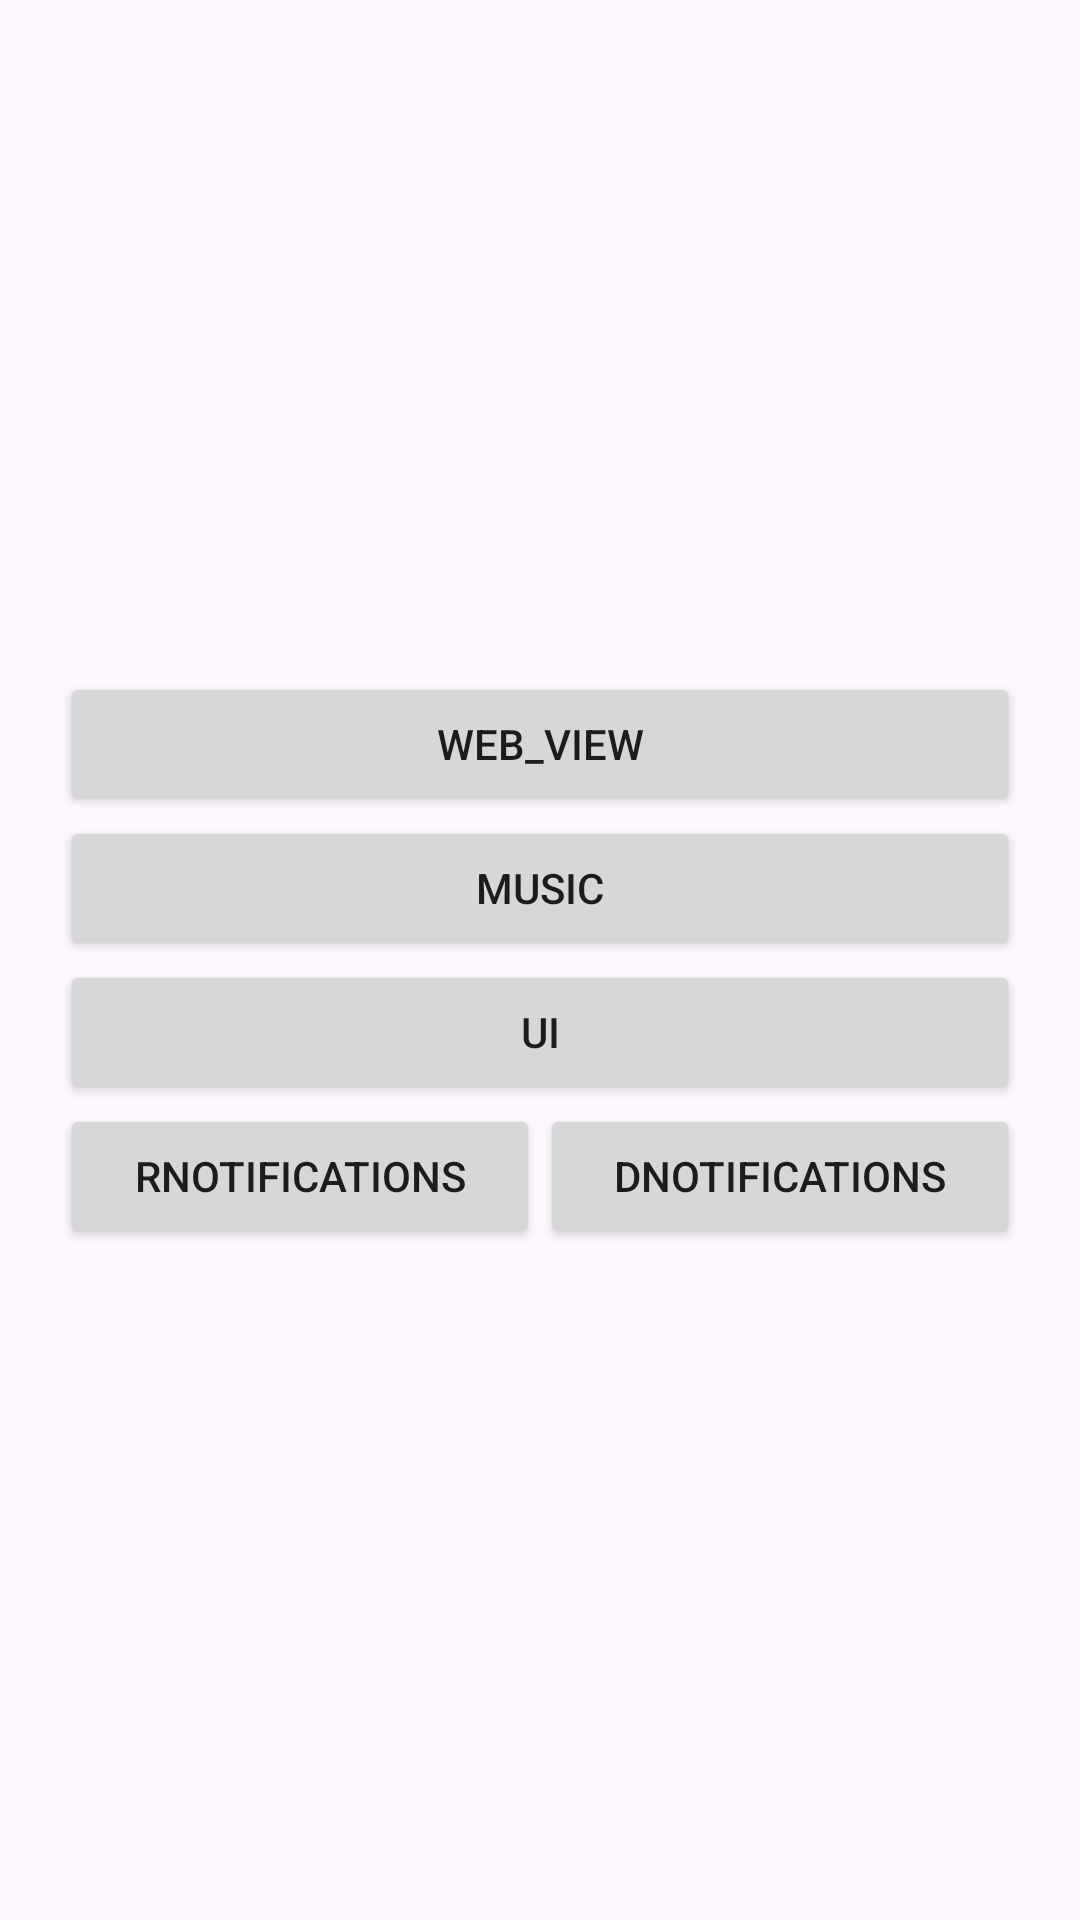

Android layout source for this screen:
<!-- AndroidManifest.xml: application theme Theme.Prak111 -->
<!-- res/layout/activity_main.xml -->
<?xml version="1.0" encoding="utf-8"?>
<LinearLayout xmlns:android="http://schemas.android.com/apk/res/android"
    xmlns:app="http://schemas.android.com/apk/res-auto"
    xmlns:tools="http://schemas.android.com/tools"
    android:id="@+id/main"
    android:layout_width="match_parent"
    android:layout_height="match_parent"
    android:gravity="center"
    android:orientation="vertical"
    android:padding="20dp"
    tools:context=".MainActivity">

    <Button
        android:id="@+id/webviewBTn"
        android:layout_width="match_parent"
        android:layout_height="wrap_content"
        android:text="web_view" />

    <Button
        android:id="@+id/musicBtn"
        android:layout_width="match_parent"
        android:layout_height="wrap_content"
        android:text="music" />

    <Button
        android:id="@+id/uiBtn"
        android:layout_width="match_parent"
        android:layout_height="wrap_content"
        android:text="ui" />

    <LinearLayout
        android:layout_width="wrap_content"
        android:layout_height="wrap_content"
        android:orientation="horizontal">

        <Button
            android:id="@+id/rNotificationsBtn"
            android:layout_width="160dp"
            android:layout_height="wrap_content"
            android:text="rNotifications" />

        <Button
            android:id="@+id/dNotificationsBtn"
            android:layout_width="160dp"
            android:layout_height="wrap_content"
            android:text="dNotifications" />
    </LinearLayout>


</LinearLayout>
<!-- resources referenced by this layout -->
<resources>
  <style name="Theme.Prak111" parent="Base.Theme.Prak111" />
  <style name="Base.Theme.Prak111" parent="Theme.Material3.DayNight.NoActionBar">
          
          
      </style>
</resources>
